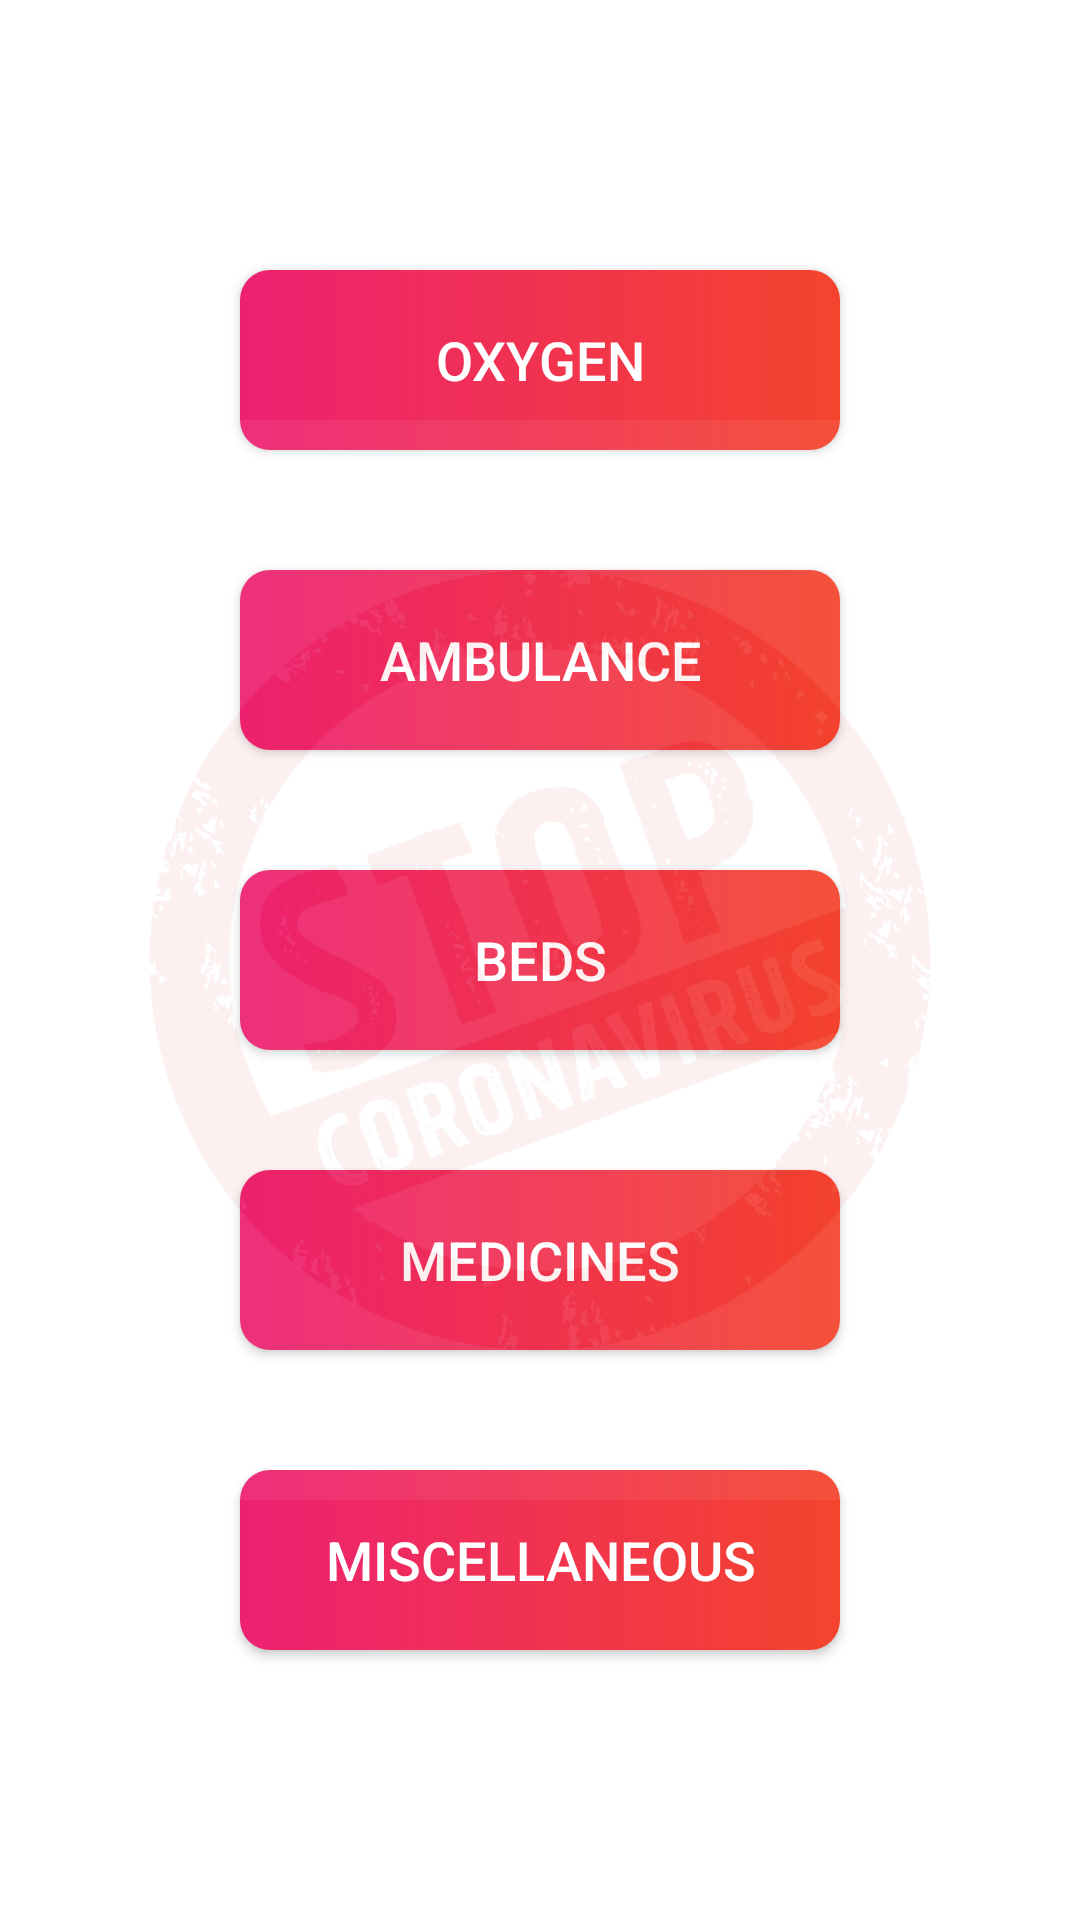

Android layout source for this screen:
<!-- AndroidManifest.xml: application theme Theme.MyApplication -->
<!-- res/layout/activity_resources2.xml -->
<?xml version="1.0" encoding="utf-8"?>
<androidx.constraintlayout.widget.ConstraintLayout xmlns:android="http://schemas.android.com/apk/res/android"
    xmlns:app="http://schemas.android.com/apk/res-auto"
    xmlns:tools="http://schemas.android.com/tools"
    android:layout_width="match_parent"
    android:layout_height="match_parent"
    tools:context=".ResourcesActivity"
    android:background="@color/white">

    <FrameLayout
        android:layout_width="match_parent"
        android:layout_height="wrap_content"
        app:layout_constraintBottom_toBottomOf="parent"
        app:layout_constraintTop_toTopOf="parent">

        <ScrollView
            android:layout_width="match_parent"
            android:layout_height="match_parent">

            <LinearLayout
                android:layout_width="match_parent"
                android:layout_height="match_parent"
                android:gravity="center"
                android:orientation="vertical">

                <Button
                    android:id="@+id/bt_oxygen"
                    android:layout_width="200dp"
                    android:layout_height="60dp"
                    android:layout_margin="20dp"
                    android:background="@drawable/button_background1"
                    android:text="OXYGEN"
                    android:textColor="@color/white"
                    android:textSize="18dp" />

                <Button
                    android:id="@+id/bt_ambulance"
                    android:layout_width="200dp"
                    android:layout_height="60dp"
                    android:layout_margin="20dp"
                    android:background="@drawable/button_background1"
                    android:text="AMBULANCE"
                    android:textColor="@color/white"
                    android:textSize="18dp" />

                <Button
                    android:id="@+id/bt_beds"
                    android:layout_width="200dp"
                    android:layout_height="60dp"
                    android:layout_margin="20dp"
                    android:background="@drawable/button_background1"
                    android:text="BEDS"
                    android:textColor="@color/white"
                    android:textSize="18dp" />

                <Button
                    android:id="@+id/bt_medical"
                    android:layout_width="200dp"
                    android:layout_height="60dp"
                    android:layout_margin="20dp"
                    android:background="@drawable/button_background1"
                    android:text="MEDICINES"
                    android:textColor="@color/white"
                    android:textSize="18dp" />

                <Button
                    android:id="@+id/bt_misc"
                    android:layout_width="200dp"
                    android:layout_height="60dp"
                    android:layout_margin="20dp"
                    android:background="@drawable/button_background1"
                    android:text="MISCELLANEOUS"
                    android:textColor="@color/white"
                    android:textSize="18dp" />

            </LinearLayout>

        </ScrollView>

    </FrameLayout>

    <ImageView
        android:id="@+id/rl1"
        android:layout_width="wrap_content"
        android:layout_height="wrap_content"
        android:src="@drawable/background_all"
        android:alpha="0.07"
        app:layout_constraintBottom_toBottomOf="parent"
        app:layout_constraintEnd_toEndOf="parent"
        app:layout_constraintStart_toStartOf="parent"
        app:layout_constraintTop_toTopOf="parent" />

</androidx.constraintlayout.widget.ConstraintLayout>
<!-- resources referenced by this layout -->
<resources>
  <color name="white">#FFFFFFFF</color>
  <!-- drawable background_all: jpg bitmap (drawable, 617046 bytes) -->
  <!-- drawable button_background1 (drawable) -->
  <?xml version="1.0" encoding="utf-8"?>
  <shape xmlns:android="http://schemas.android.com/apk/res/android"
      android:shape="rectangle">
  
      <gradient
          android:angle="360"
          android:endColor="@color/colorThemeOrange"
          android:startColor="@color/colorThemePink"
          android:type="linear"/>
  
      <corners android:radius="10dp"/>
  
  </shape>
  <style name="Theme.MyApplication" parent="Theme.MaterialComponents.DayNight.DarkActionBar">
          
          <item name="colorPrimary">@color/purple_500</item>
          <item name="colorPrimaryVariant">@color/purple_700</item>
          <item name="colorOnPrimary">@color/white</item>
          
          <item name="colorSecondary">@color/teal_200</item>
          <item name="colorSecondaryVariant">@color/teal_700</item>
          <item name="colorOnSecondary">@color/black</item>
          <item name="radioButtonStyle">@style/CustomRadioButton</item>
          
          <item name="android:statusBarColor" tools:targetApi="l">?attr/colorPrimaryVariant</item>
          
      </style>
  <color name="colorThemeOrange">#F4442d</color>
  <color name="colorThemePink">#ED2173</color>
  <color name="purple_500">#8C8D91</color>
  <color name="purple_700">#595552</color>
  <color name="teal_200">#FF03DAC5</color>
  <color name="teal_700">#FF018786</color>
  <color name="black">#FF000000</color>
  <style name="CustomRadioButton" parent="Widget.AppCompat.CompoundButton.RadioButton">
          <item name="android:button">@null</item>
          <item name="android:textStyle">bold</item>
          <item name="android:background">@drawable/button_background</item>
          <item name="android:textColor">@color/color_button_text</item>
      </style>
</resources>
